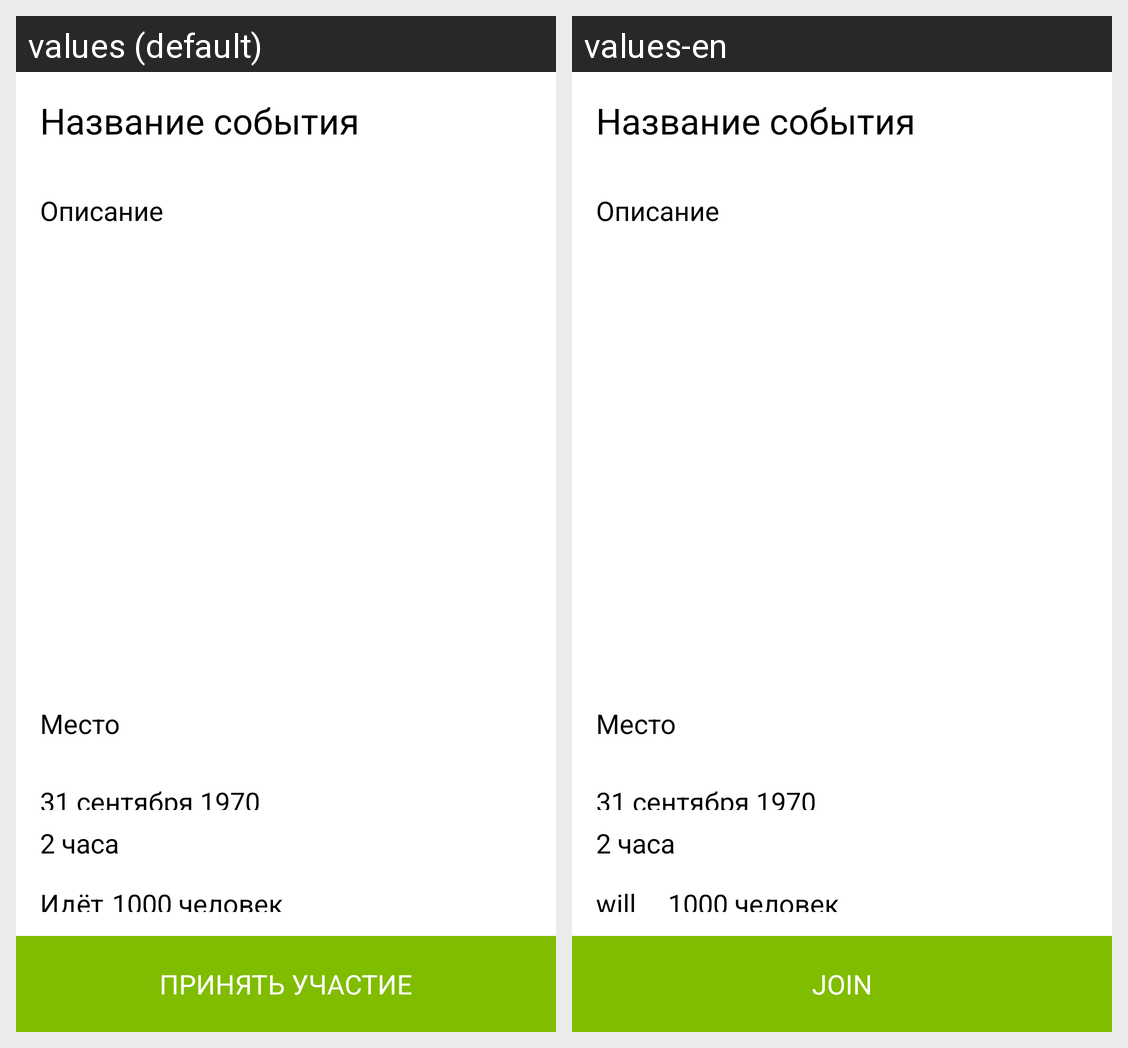

The Android screen above is rendered under two locales of the same app. Produce the string resources it draws, with the default and per-locale values.
Android screen res/layout/activity_event_card.xml rendered under 2 locales, left to right: values (default), values-en. Device: Nexus 5 (rendered at 1080×1920; each locale shown at half size, 540×960, under a caption strip naming it); theme AppTheme.
Strings drawn on this screen, with the default value and each locale's value (text and hints the layout hard-codes, and strings that could not be matched under every locale, appear in the picture but are not listed):

event_card_participation_off
  values: Принять участие
  values-en: Join

event_card_count_visitors_text
  values: Идёт
  values-en: will be
